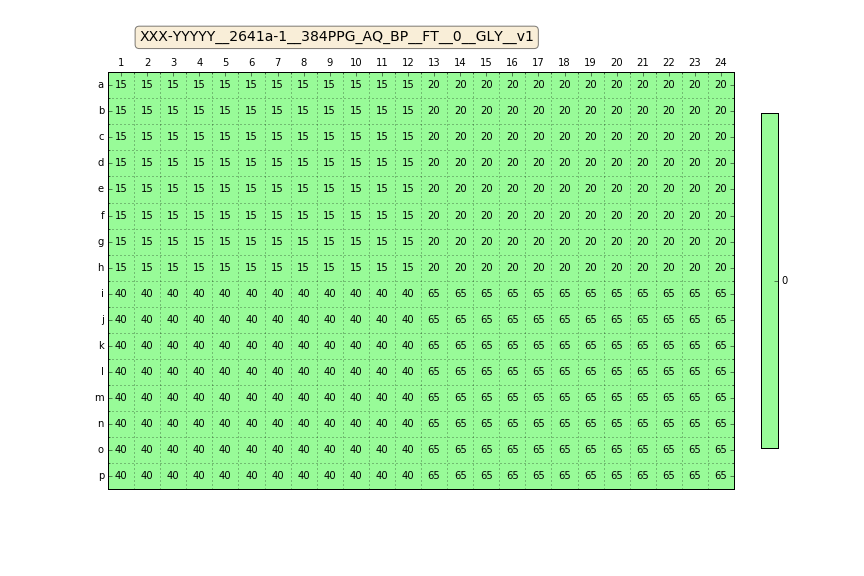

Source data for this figure (header and first rows):
Col, Row, Well, mConc, mFillHeight, mFluid, mImpedance, mVolume
0, 0, A1, 0, 0, GLY, 1.48, 15.0
1, 0, A2, 0, 0, GLY, 1.48, 15.0
2, 0, A3, 0, 0, GLY, 1.48, 15.0
3, 0, A4, 0, 0, GLY, 1.48, 15.0
4, 0, A5, 0, 0, GLY, 1.48, 15.0
5, 0, A6, 0, 0, GLY, 1.48, 15.0
6, 0, A7, 0, 0, GLY, 1.48, 15.0
7, 0, A8, 0, 0, GLY, 1.48, 15.0
8, 0, A9, 0, 0, GLY, 1.48, 15.0
9, 0, A10, 0, 0, GLY, 1.48, 15.0
10, 0, A11, 0, 0, GLY, 1.48, 15.0
11, 0, A12, 0, 0, GLY, 1.48, 15.0
12, 0, A13, 0, 0, GLY, 1.48, 20.0
13, 0, A14, 0, 0, GLY, 1.48, 20.0
14, 0, A15, 0, 0, GLY, 1.48, 20.0
15, 0, A16, 0, 0, GLY, 1.48, 20.0
16, 0, A17, 0, 0, GLY, 1.48, 20.0
17, 0, A18, 0, 0, GLY, 1.48, 20.0
18, 0, A19, 0, 0, GLY, 1.48, 20.0
19, 0, A20, 0, 0, GLY, 1.48, 20.0
20, 0, A21, 0, 0, GLY, 1.48, 20.0
21, 0, A22, 0, 0, GLY, 1.48, 20.0
22, 0, A23, 0, 0, GLY, 1.48, 20.0
23, 0, A24, 0, 0, GLY, 1.48, 20.0
0, 1, B1, 0, 0, GLY, 1.48, 15.0
1, 1, B2, 0, 0, GLY, 1.48, 15.0
2, 1, B3, 0, 0, GLY, 1.48, 15.0
3, 1, B4, 0, 0, GLY, 1.48, 15.0
4, 1, B5, 0, 0, GLY, 1.48, 15.0
5, 1, B6, 0, 0, GLY, 1.48, 15.0
6, 1, B7, 0, 0, GLY, 1.48, 15.0
7, 1, B8, 0, 0, GLY, 1.48, 15.0
8, 1, B9, 0, 0, GLY, 1.48, 15.0
9, 1, B10, 0, 0, GLY, 1.48, 15.0
10, 1, B11, 0, 0, GLY, 1.48, 15.0
11, 1, B12, 0, 0, GLY, 1.48, 15.0
12, 1, B13, 0, 0, GLY, 1.48, 20.0
13, 1, B14, 0, 0, GLY, 1.48, 20.0
14, 1, B15, 0, 0, GLY, 1.48, 20.0
15, 1, B16, 0, 0, GLY, 1.48, 20.0
16, 1, B17, 0, 0, GLY, 1.48, 20.0
17, 1, B18, 0, 0, GLY, 1.48, 20.0
18, 1, B19, 0, 0, GLY, 1.48, 20.0
19, 1, B20, 0, 0, GLY, 1.48, 20.0
20, 1, B21, 0, 0, GLY, 1.48, 20.0
21, 1, B22, 0, 0, GLY, 1.48, 20.0
22, 1, B23, 0, 0, GLY, 1.48, 20.0
23, 1, B24, 0, 0, GLY, 1.48, 20.0
0, 2, C1, 0, 0, GLY, 1.48, 15.0
1, 2, C2, 0, 0, GLY, 1.48, 15.0
2, 2, C3, 0, 0, GLY, 1.48, 15.0
3, 2, C4, 0, 0, GLY, 1.48, 15.0
4, 2, C5, 0, 0, GLY, 1.48, 15.0
5, 2, C6, 0, 0, GLY, 1.48, 15.0
6, 2, C7, 0, 0, GLY, 1.48, 15.0
7, 2, C8, 0, 0, GLY, 1.48, 15.0
8, 2, C9, 0, 0, GLY, 1.48, 15.0
9, 2, C10, 0, 0, GLY, 1.48, 15.0
10, 2, C11, 0, 0, GLY, 1.48, 15.0
11, 2, C12, 0, 0, GLY, 1.48, 15.0
... 324 more rows
